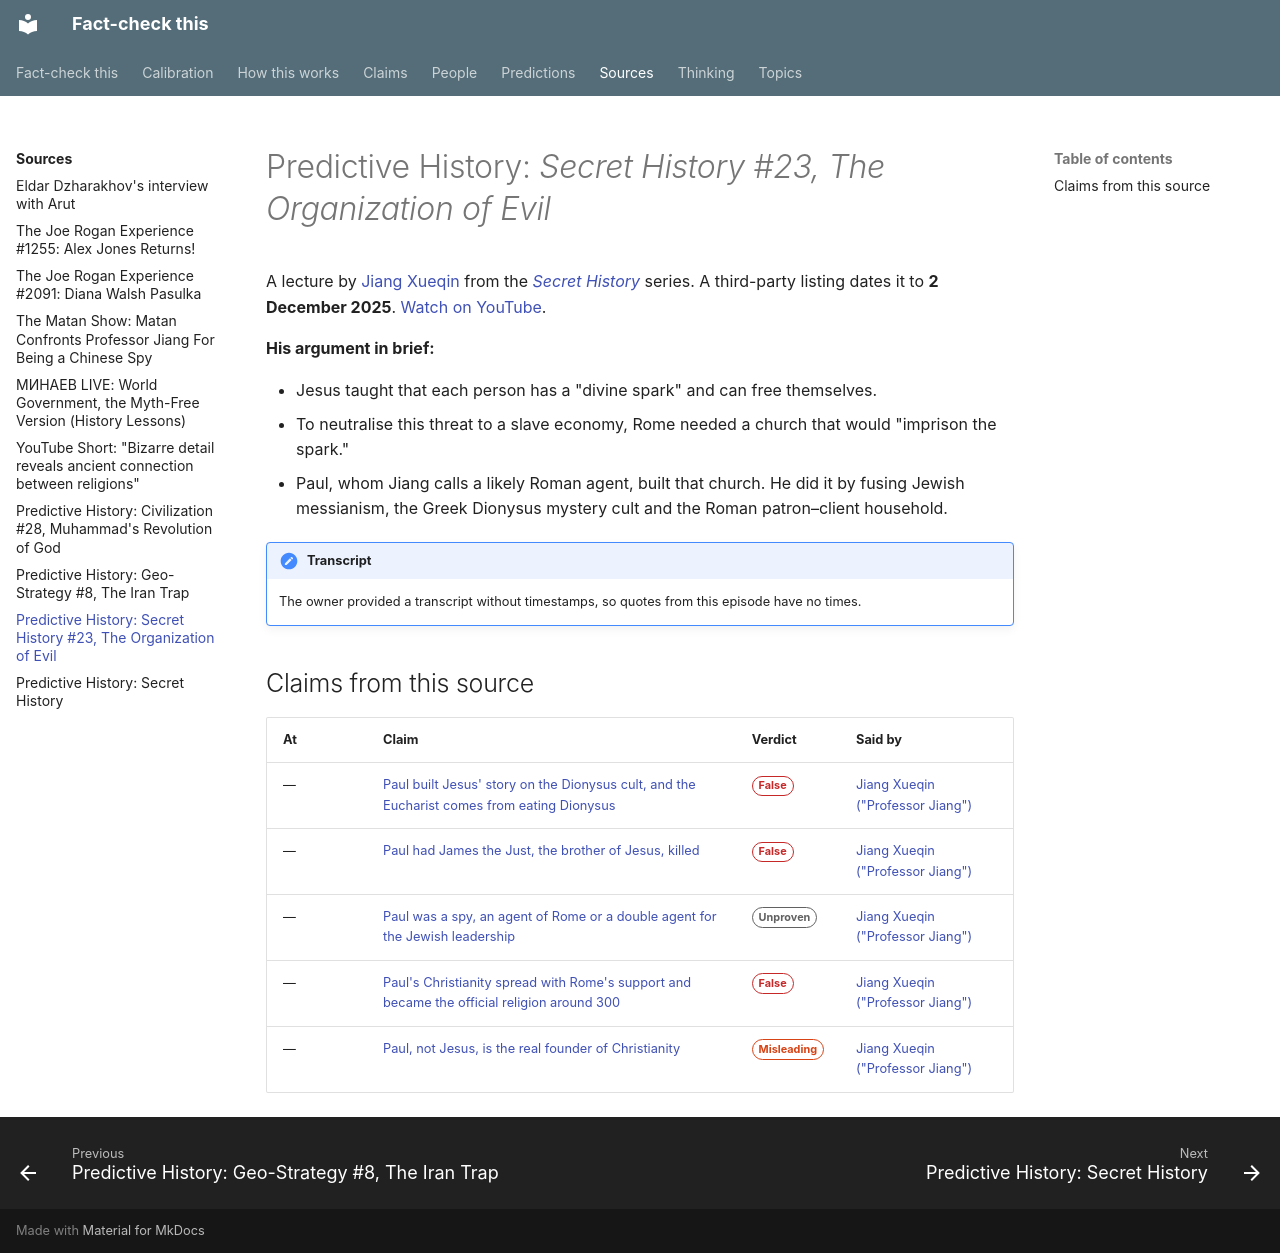

repository: makualiyev/fact-check-this · page: sources/predictive-history-secret-history-23/index.html · generator: mkdocs

---
type: source
kind: episode
title: "Predictive History: Secret History #23, The Organization of Evil"
summary: Jiang's lecture on Paul and the rise of the Church, which he presents as a Roman project to "imprison the divine spark" (Dec 2025).
speakers: [jiang-xueqin]
url: https://www.youtube.com/watch?v=6XGAc_OqCbU
---

# Predictive History: *Secret History #23, The Organization of Evil*

A lecture by [Jiang Xueqin](../people/jiang-xueqin.md) from the
[*Secret History*](predictive-history-secret-history.md) series. A
third-party listing dates it to **2 December 2025**.
[Watch on YouTube](https://www.youtube.com/watch?v=6XGAc_OqCbU).

**His argument in brief:**

- Jesus taught that each person has a "divine spark" and can free themselves.
- To neutralise this threat to a slave economy, Rome needed a church that would "imprison the spark."
- Paul, whom Jiang calls a likely Roman agent, built that church. He did it by fusing Jewish messianism, the Greek Dionysus mystery cult and the Roman patron–client household.

!!! note "Transcript"
    The owner provided a transcript without timestamps, so quotes from this
    episode have no times.

## Claims from this source

<!-- auto:claims -->
| At | Claim | Verdict | Said by |
|---|---|---|---|
| — | [Paul built Jesus' story on the Dionysus cult, and the Eucharist comes from eating Dionysus](../claims/paul-copied-dionysus.md) | <span class="badge badge--false">False</span> | [Jiang Xueqin ("Professor Jiang")](../people/jiang-xueqin.md) |
| — | [Paul had James the Just, the brother of Jesus, killed](../claims/paul-had-james-killed.md) | <span class="badge badge--false">False</span> | [Jiang Xueqin ("Professor Jiang")](../people/jiang-xueqin.md) |
| — | [Paul was a spy, an agent of Rome or a double agent for the Jewish leadership](../claims/paul-was-a-roman-spy.md) | <span class="badge badge--unproven">Unproven</span> | [Jiang Xueqin ("Professor Jiang")](../people/jiang-xueqin.md) |
| — | [Paul's Christianity spread with Rome's support and became the official religion around 300](../claims/rome-backed-pauls-christianity.md) | <span class="badge badge--false">False</span> | [Jiang Xueqin ("Professor Jiang")](../people/jiang-xueqin.md) |
| — | [Paul, not Jesus, is the real founder of Christianity](../claims/paul-invented-christianity.md) | <span class="badge badge--misleading">Misleading</span> | [Jiang Xueqin ("Professor Jiang")](../people/jiang-xueqin.md) |
<!-- /auto:claims -->
